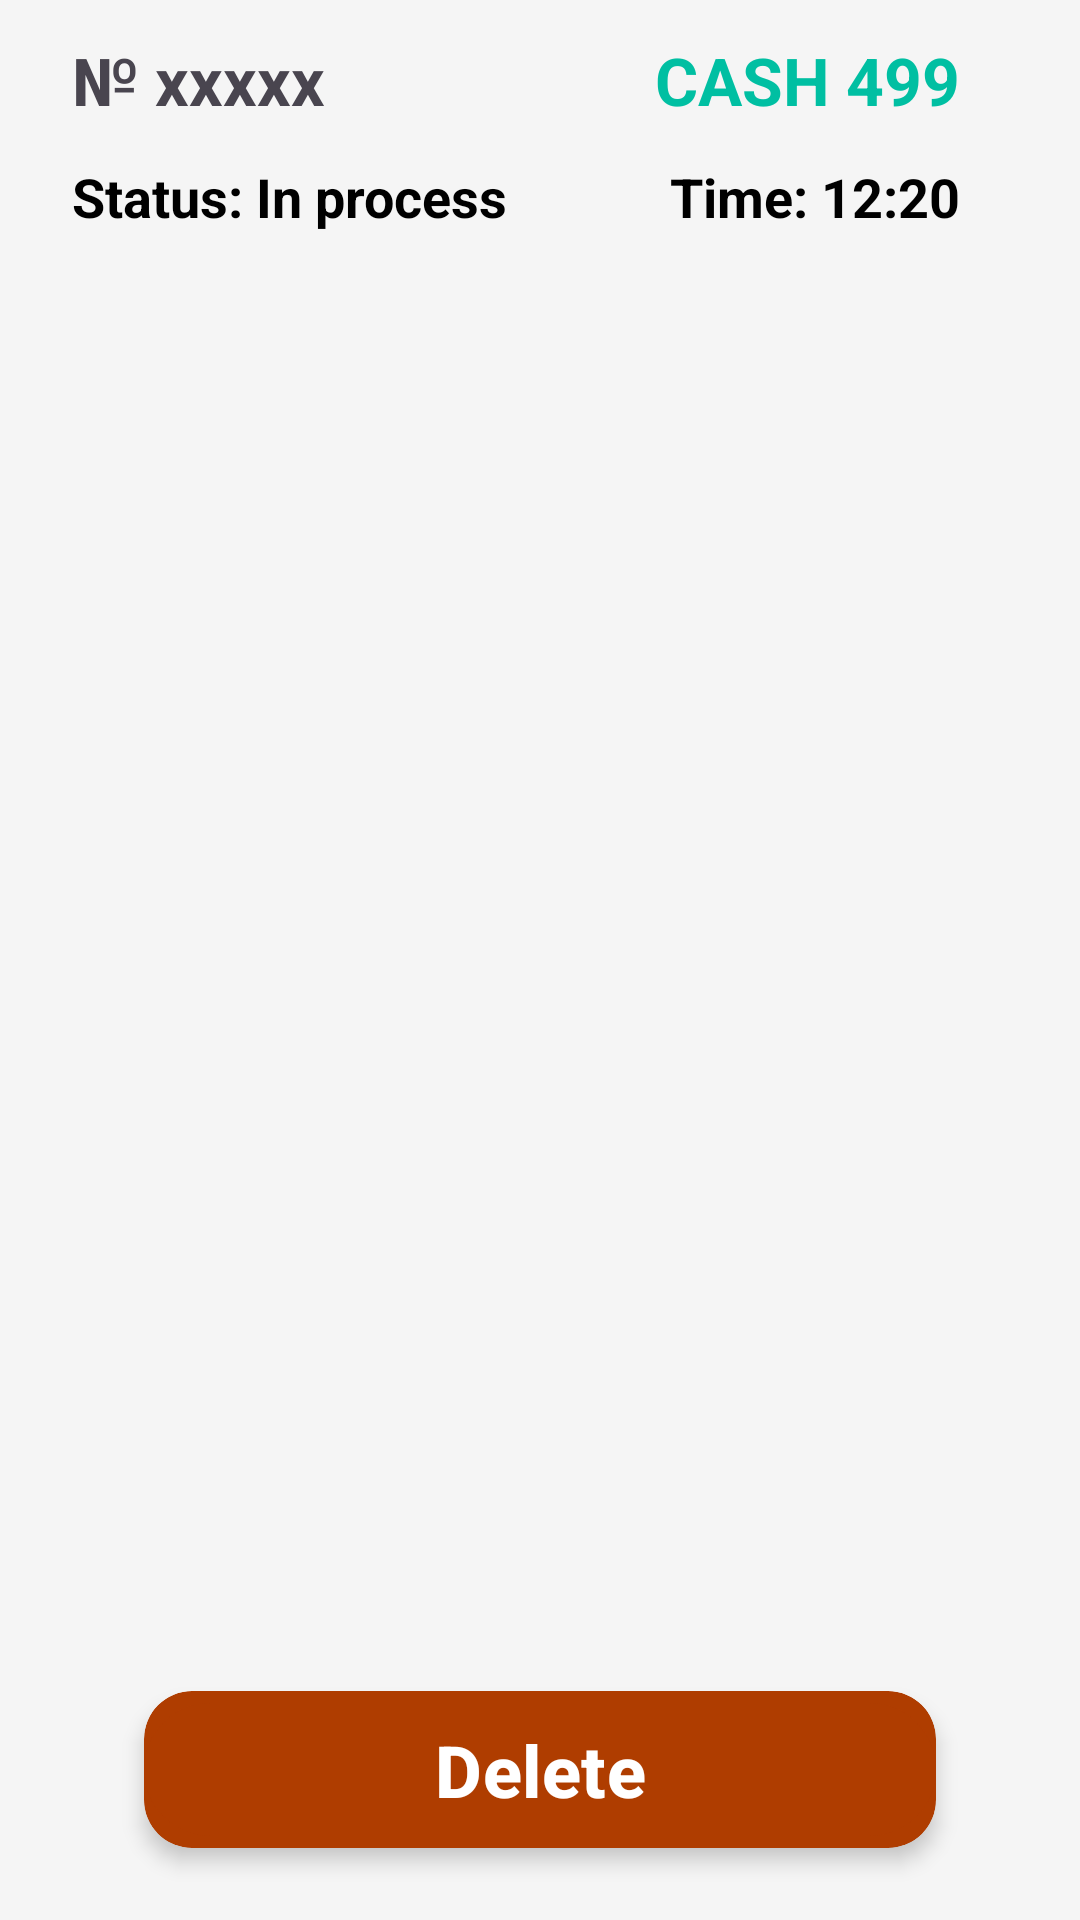

Reconstruct the res/layout file that produces this screen, plus the resources it refers to.
<!-- AndroidManifest.xml: application theme Theme.MudisEmployee -->
<!-- res/layout/fragment_order.xml -->
<?xml version="1.0" encoding="utf-8"?>
<androidx.constraintlayout.widget.ConstraintLayout xmlns:android="http://schemas.android.com/apk/res/android"
    xmlns:tools="http://schemas.android.com/tools"
    android:layout_width="match_parent"
    android:layout_height="match_parent"
    xmlns:app="http://schemas.android.com/apk/res-auto"
    tools:context=".fragment.OrderFragment"
    android:orientation="vertical"
    android:paddingHorizontal="24dp">

    <TextView
        android:id="@+id/tvNumber"
        android:layout_width="wrap_content"
        android:layout_height="wrap_content"
        android:layout_marginTop="12dp"
        android:text="№ xxxxx"
        android:textSize="22sp"
        android:textStyle="bold"
        app:layout_constraintStart_toStartOf="parent"
        app:layout_constraintTop_toTopOf="parent" />

    <TextView
        android:id="@+id/tvStatus"
        android:layout_width="wrap_content"
        android:layout_height="wrap_content"
        android:layout_marginTop="12dp"
        android:text="Status: In process"
        android:textColor="@color/black"
        android:textSize="18sp"
        android:textStyle="bold"
        app:layout_constraintStart_toStartOf="parent"

        app:layout_constraintTop_toBottomOf="@+id/tvNumber" />

    <TextView
        android:id="@+id/tvTime"
        android:layout_width="wrap_content"
        android:layout_height="wrap_content"
        android:text="Time: 12:20"
        android:textColor="@color/black"
        android:textSize="18sp"
        android:textStyle="bold"
        app:layout_constraintBottom_toBottomOf="@+id/tvStatus"
        app:layout_constraintEnd_toEndOf="@id/tvPayment"
        app:layout_constraintTop_toTopOf="@+id/tvStatus" />

    <TextView
        android:id="@+id/tvPayment"
        android:layout_width="wrap_content"
        android:layout_height="wrap_content"
        android:layout_marginEnd="16dp"
        android:text="Cash 499"
        android:textAllCaps="true"
        android:textColor="@color/green"
        android:textSize="22sp"
        android:textStyle="bold"
        app:layout_constraintBottom_toBottomOf="@+id/tvNumber"
        app:layout_constraintEnd_toEndOf="parent"
        app:layout_constraintTop_toTopOf="@+id/tvNumber" />

    <androidx.recyclerview.widget.RecyclerView
        android:id="@+id/rvDish"
        app:layout_constraintBottom_toTopOf="@+id/cvConfirm"
        android:fadingEdgeLength="12dp"
        android:requiresFadingEdge="vertical"
        android:layout_marginVertical="8dp"
        android:scrollbars="none"
        android:layout_width="match_parent"
        android:layout_height="0dp"
        app:layout_constraintTop_toBottomOf="@+id/tvStatus"
        />
    <androidx.cardview.widget.CardView
        android:layout_width="match_parent"
        android:id="@+id/cvConfirm"
        app:layout_constraintBottom_toBottomOf="parent"
        android:layout_marginVertical="24dp"
        android:layout_height="wrap_content"
        android:layout_marginHorizontal="24dp"
        android:layout_marginTop="16dp"
        android:backgroundTint="@color/main_color"
        app:cardCornerRadius="16dp"
        app:cardElevation="4dp"

        >

        <com.google.android.material.button.MaterialButton
            android:id="@+id/btConfirm"
            android:layout_width="match_parent"
            android:layout_height="match_parent"
            android:backgroundTint="@color/main_color"
            android:text="@string/delete"
            android:textColor="@color/white"
            android:textSize="24sp"
            android:textStyle="bold" />
    </androidx.cardview.widget.CardView>



</androidx.constraintlayout.widget.ConstraintLayout>
<!-- resources referenced by this layout -->
<resources>
  <color name="black">#FF000000</color>
  <color name="green">#00BFA2</color>
  <color name="main_color">#AF3D00</color>
  <color name="white">#FFFFFFFF</color>
  <string name="delete">Delete</string>
  <style name="Theme.MudisEmployee" parent="Base.Theme.MudisEmployee" />
  <style name="Base.Theme.MudisEmployee" parent="Theme.Material3.Light.NoActionBar">
          <item name="android:statusBarColor">@color/white</item>
          <item name="android:windowLightStatusBar">true</item>
          <item name="android:windowBackground">@color/window_bg</item>
  
      </style>
  <color name="window_bg">#F5F5F5</color>
</resources>
